Photos from the image-classification dataset "dataset" in the GitHub repository farrelbima/guava_crystal. Its 3 classes are: grade A, grade B, grade C.

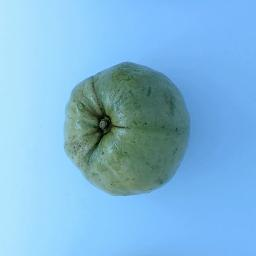
Label: grade A

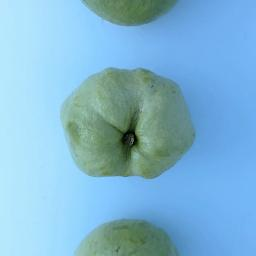
Label: grade B

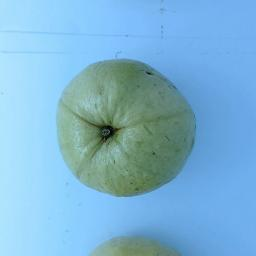
Label: grade A

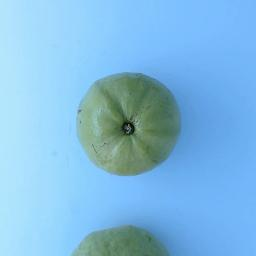
Label: grade C

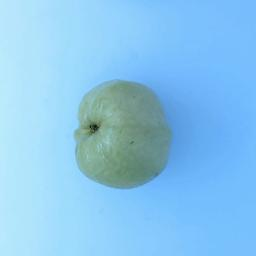
Label: grade C

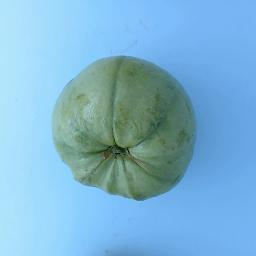
Label: grade A
